Run: headless pygame with SDL's dummy video driver; simulated clock (each Clock.tick advances the game by its frame time, no real sleeping); random seed 0; keys injected as events and as key.get_pressed() state; no mouse input.
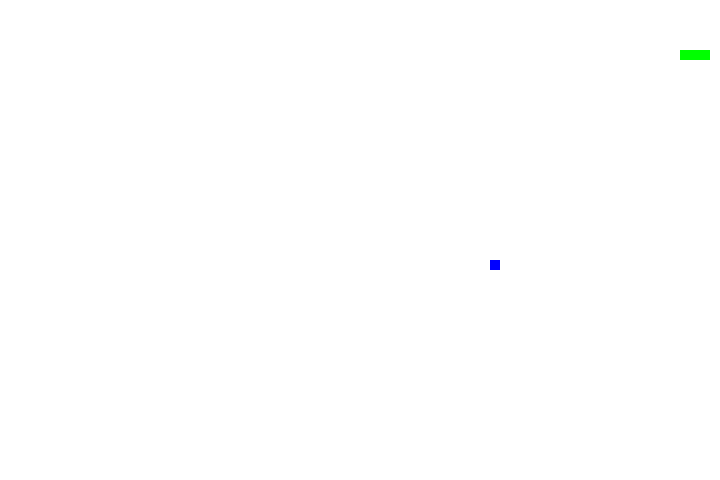
Frame 1 of 2 · flips 1–60 · no input
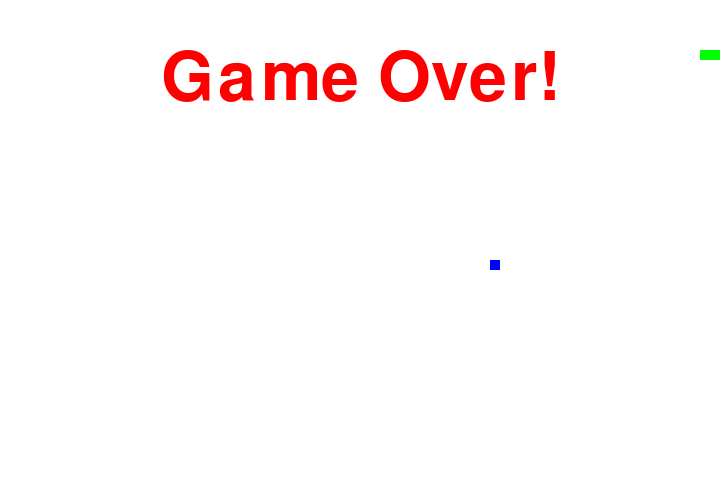
Frame 2 of 2 · flips 61–180 · tapped SPACE, RETURN · held RIGHT (→), D (game ended)

The pygame program that drew these frames:

import pygame, sys, random, time


def gameOver():
    font = pygame.font.SysFont('monaco', 100)
    surface = font.render('Game Over!', True, red)
    rect = surface.get_rect()
    rect.midtop = (360, 45)
    screen.blit(surface, rect)
    pygame.display.flip()
    time.sleep(1)
    pygame.quit()
    sys.exit()


check_errors = pygame.init()

if check_errors[1] > 0:
    print("There was an error in initialization")
    sys.exit(-1)

else:
    print("Successfully initialized")

pygame.display.set_caption("Snake game.")
screen = pygame.display.set_mode((720, 480))

red = pygame.Color(255, 0, 0)
green = pygame.Color(0, 255, 0)
blue = pygame.Color(0, 0, 255)
black = pygame.Color(0, 0, 0)
white = pygame.Color(255, 255, 255)

fpsController = pygame.time.Clock()

snake_position = [100, 50]
snake_body = [[100, 50], [90, 50], [80, 50]]

food_position = [random.randrange(0, 72) * 10, random.randrange(0, 48) * 10]
foodSpawned = True

direction = 'RIGHT'
changeDirectionTo = direction

while True:

    for event in pygame.event.get():

        if event.type == pygame.QUIT:
            pygame.quit()
            sys.exit()
        elif event.type == pygame.KEYDOWN:
            if event.key == pygame.K_RIGHT:
                changeDirectionTo = 'RIGHT'
            elif event.key == pygame.K_LEFT:
                changeDirectionTo = 'LEFT'
            elif event.key == pygame.K_UP:
                changeDirectionTo = 'UP'
            elif event.key == pygame.K_DOWN:
                changeDirectionTo = 'DOWN'
            elif event.key == pygame.K_ESCAPE:
                pygame.quit()
                sys.exit()

    if changeDirectionTo == 'RIGHT' and direction != 'LEFT':
        direction = 'RIGHT'
    if changeDirectionTo == 'LEFT' and direction != 'RIGHT':
        direction = 'LEFT'
    if changeDirectionTo == 'UP' and direction != 'DOWN':
        direction = 'UP'
    if changeDirectionTo == 'DOWN' and direction != 'UP':
        direction = 'DOWN'

    #changing the direction of the snake

    if direction == 'RIGHT':
        snake_position[0] += 10
    if direction == 'LEFT':
        snake_position[0] -= 10
    if direction == 'UP':
        snake_position[1] -= 10
    if direction == 'DOWN':
        snake_position[1] += 10

    snake_body.insert(0, list(snake_position))

    if snake_position[0] == food_position[0] and snake_position[1] == food_position[1]:
        foodSpawned = False
    else:
        snake_body.pop()

    if not foodSpawned:
        food_position = [random.randrange(0, 72) * 10, random.randrange(0, 48) * 10]
        foodSpawned = True

    screen.fill(white)

    for position in snake_body:
        pygame.draw.rect(screen, green, pygame.Rect(position[0], position[1], 10, 10))

    pygame.draw.rect(screen, blue, pygame.Rect(food_position[0], food_position[1], 10, 10))
    pygame.display.flip()

    fpsController.tick(23)

    if snake_position[0] >= 720 or snake_position[0] <= -10 or snake_position[1] >= 480 or snake_position[1] <= -10:
        gameOver()

    for snake_blocks in snake_body[1:]:
        if snake_position[0] == snake_blocks[0] and snake_position[1] == snake_blocks[1]:
            gameOver()
